Run: headless pygame with SDL's dummy video driver; simulated clock (each Clock.tick advances the game by its frame time, no real sleeping); random seed 0; keys injected as events and as key.get_pressed() state; no mouse input.
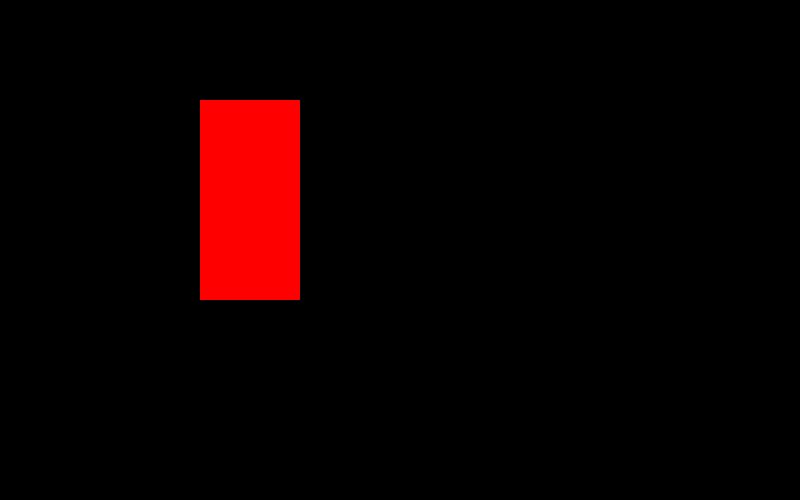
Frame 1 of 4 · flips 1–60 · no input
Frame 2 of 4 · flips 61–180 · tapped SPACE, RETURN · held RIGHT (→), D · screen unchanged from frame 1, image omitted
Frame 3 of 4 · flips 181–300 · held DOWN (↓), S · screen unchanged from frame 2, image omitted
Frame 4 of 4 · flips 301–420 · held LEFT (←), A, UP (↑), W · screen unchanged from frame 3, image omitted

The pygame program that drew these frames:

import pygame
from sys import exit

pygame.init()
width = 800
height = 500
screen = pygame.display.set_mode((width,height))
pygame.display.set_caption('Runner Game')
clock = pygame.time.Clock()

test_surface = pygame.Surface((100, 200))
test_surface.fill('Red')

while True:
    for event in pygame.event.get():
        if event.type == pygame.QUIT:
            pygame.quit() 
            exit()
    
    screen.blit(test_surface,(200,100))

    pygame.display.update()
    clock.tick(60)
